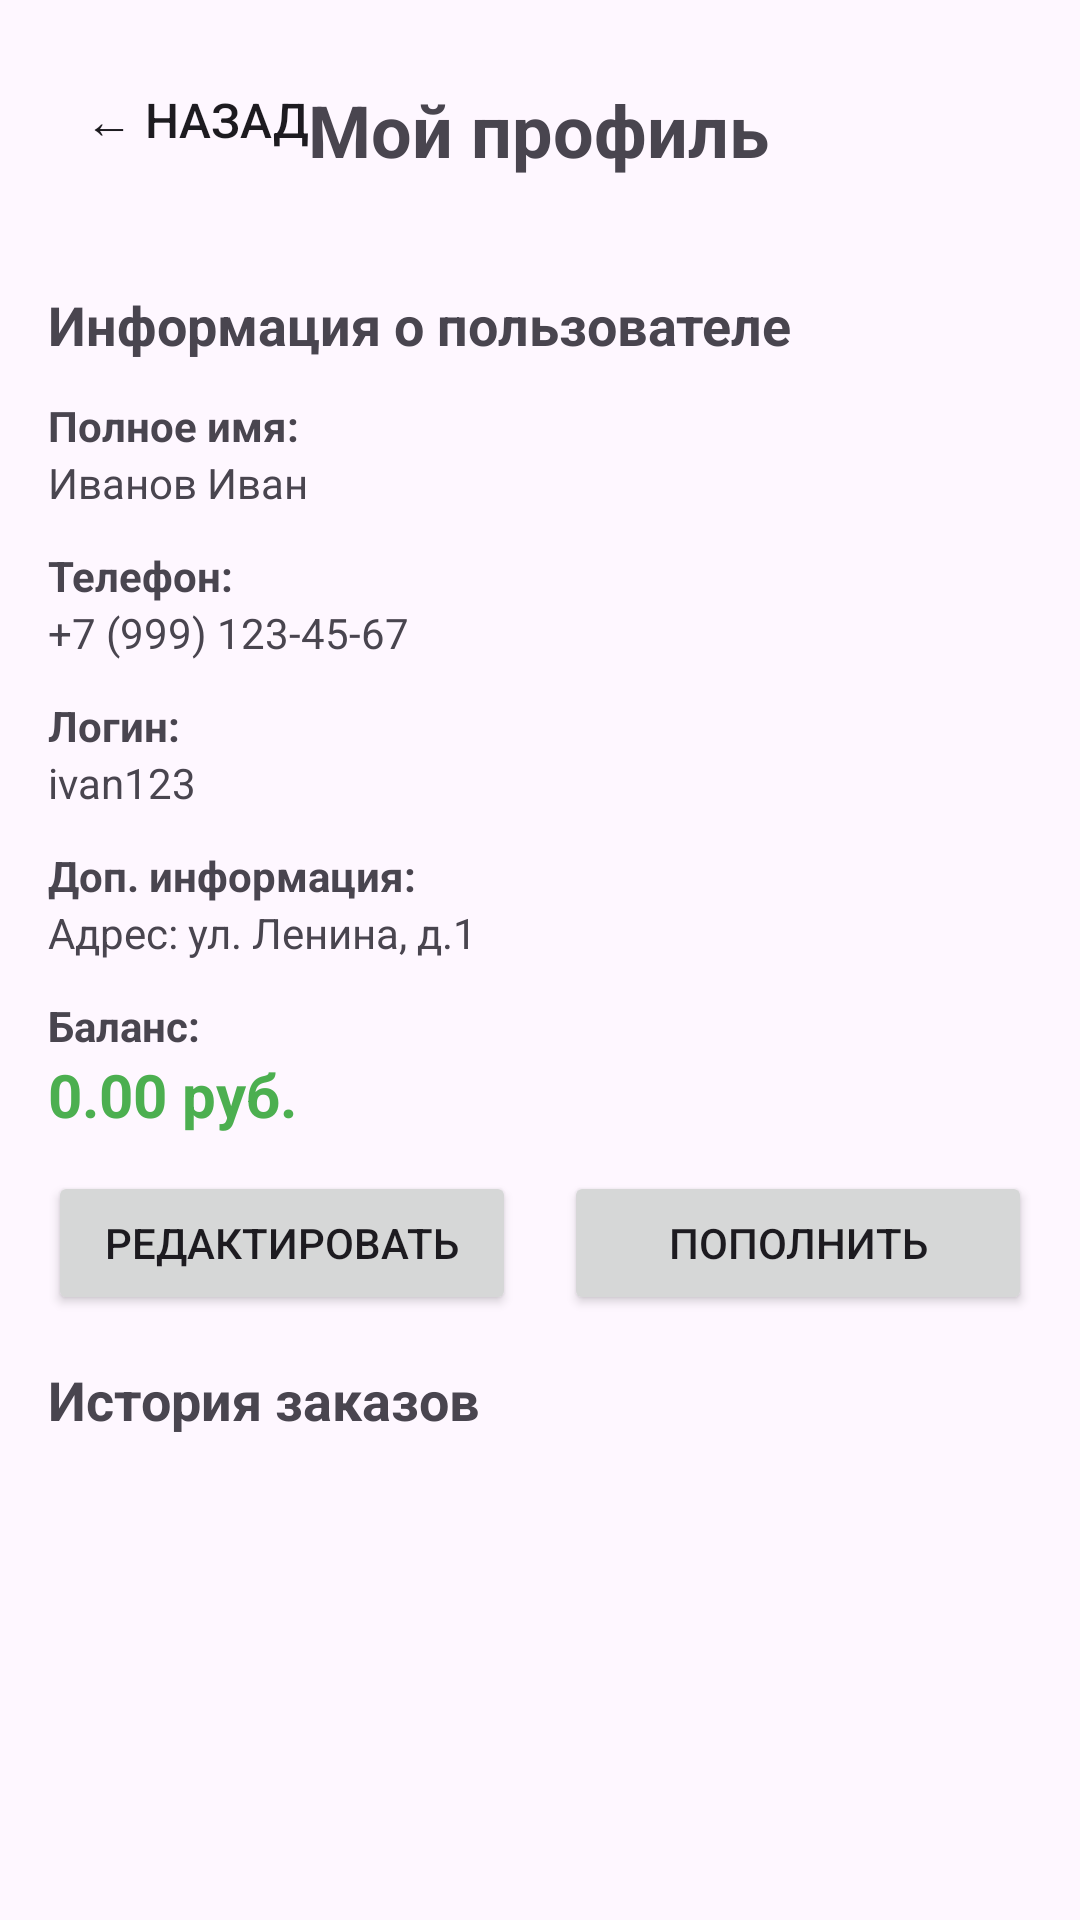

Here is an Android app screen rendered from its layout file. Give the layout XML and the strings, colors and styles it references.
<!-- AndroidManifest.xml: application theme Theme.CourierApp -->
<!-- res/layout/activity_profile.xml -->
<?xml version="1.0" encoding="utf-8"?>
<androidx.constraintlayout.widget.ConstraintLayout xmlns:android="http://schemas.android.com/apk/res/android"
    xmlns:app="http://schemas.android.com/apk/res-auto"
    android:layout_width="match_parent"
    android:layout_height="match_parent"
    android:padding="16dp">

    <TextView
        android:id="@+id/tv_title"
        android:layout_width="wrap_content"
        android:layout_height="wrap_content"
        android:layout_marginTop="11dp"
        android:text="@string/title_profile"
        android:textSize="24sp"
        android:textStyle="bold"
        app:layout_constraintEnd_toEndOf="parent"
        app:layout_constraintHorizontal_bias="0.497"
        app:layout_constraintStart_toStartOf="parent"
        app:layout_constraintTop_toTopOf="parent" />

    <Button
        android:id="@+id/btn_back"
        android:layout_width="wrap_content"
        android:layout_height="wrap_content"
        android:text="@string/btn_back"
        android:textSize="16sp"
        android:textColor="?android:attr/textColorPrimary"
        android:padding="12dp"
        android:background="?attr/selectableItemBackgroundBorderless"
        app:layout_constraintStart_toStartOf="parent"
        app:layout_constraintTop_toTopOf="parent" />

    <ScrollView
        android:layout_width="match_parent"
        android:layout_height="0dp"
        app:layout_constraintBottom_toBottomOf="parent"
        app:layout_constraintEnd_toEndOf="parent"
        app:layout_constraintStart_toStartOf="parent"
        app:layout_constraintTop_toBottomOf="@+id/btn_back">

        <LinearLayout
            android:layout_width="match_parent"
            android:layout_height="wrap_content"
            android:orientation="vertical"
            android:paddingTop="16dp">

            <LinearLayout
                android:layout_width="match_parent"
                android:layout_height="wrap_content"
                android:layout_marginBottom="16dp"
                android:orientation="vertical"
                android:paddingTop="16dp"
                android:elevation="4dp">

                <TextView
                    android:layout_width="wrap_content"
                    android:layout_height="wrap_content"
                    android:text="@string/section_user_info"
                    android:textSize="18sp"
                    android:textStyle="bold"
                    android:layout_marginBottom="12dp" />

                <TextView
                    android:id="@+id/tv_full_name_label"
                    android:layout_width="wrap_content"
                    android:layout_height="wrap_content"
                    android:text="@string/label_full_name"
                    android:textStyle="bold" />

                <TextView
                    android:id="@+id/tv_full_name"
                    android:layout_width="match_parent"
                    android:layout_height="wrap_content"
                    android:layout_marginBottom="12dp"
                    android:text="Иванов Иван" />

                <TextView
                    android:id="@+id/tv_phone_label"
                    android:layout_width="wrap_content"
                    android:layout_height="wrap_content"
                    android:text="@string/label_phone"
                    android:textStyle="bold" />

                <TextView
                    android:id="@+id/tv_phone"
                    android:layout_width="match_parent"
                    android:layout_height="wrap_content"
                    android:layout_marginBottom="12dp"
                    android:text="+7 (999) 123-45-67" />

                <TextView
                    android:id="@+id/tv_login_label"
                    android:layout_width="wrap_content"
                    android:layout_height="wrap_content"
                    android:text="@string/label_login"
                    android:textStyle="bold" />

                <TextView
                    android:id="@+id/tv_login"
                    android:layout_width="match_parent"
                    android:layout_height="wrap_content"
                    android:layout_marginBottom="12dp"
                    android:text="ivan123" />

                <TextView
                    android:id="@+id/tv_special_info_label"
                    android:layout_width="wrap_content"
                    android:layout_height="wrap_content"
                    android:text="@string/label_special_info"
                    android:textStyle="bold" />

                <TextView
                    android:id="@+id/tv_special_info"
                    android:layout_width="match_parent"
                    android:layout_height="wrap_content"
                    android:layout_marginBottom="12dp"
                    android:text="Адрес: ул. Ленина, д.1" />

                <TextView
                    android:id="@+id/tv_balance_label"
                    android:layout_width="wrap_content"
                    android:layout_height="wrap_content"
                    android:text="@string/label_balance"
                    android:textStyle="bold" />

                <TextView
                    android:id="@+id/tv_balance"
                    android:layout_width="match_parent"
                    android:layout_height="wrap_content"
                    android:text="0.00 руб."
                    android:textSize="20sp"
                    android:textColor="#4CAF50"
                    android:textStyle="bold" />

                <LinearLayout
                    android:layout_width="match_parent"
                    android:layout_height="wrap_content"
                    android:layout_marginTop="12dp"
                    android:orientation="horizontal">

                    <Button
                        android:id="@+id/btn_edit_profile"
                        android:layout_width="0dp"
                        android:layout_height="wrap_content"
                        android:layout_marginEnd="8dp"
                        android:layout_weight="1"
                        android:text="@string/btn_edit_profile" />

                    <Button
                        android:id="@+id/btn_add_balance"
                        android:layout_width="0dp"
                        android:layout_height="wrap_content"
                        android:layout_marginStart="8dp"
                        android:layout_weight="1"
                        android:text="@string/btn_add_balance" />

                </LinearLayout>

            </LinearLayout>

            <TextView
                android:id="@+id/tv_order_history_label"
                android:layout_width="wrap_content"
                android:layout_height="wrap_content"
                android:text="@string/label_order_history"
                android:textSize="18sp"
                android:textStyle="bold"
                android:layout_marginBottom="8dp" />

            <androidx.recyclerview.widget.RecyclerView
                android:id="@+id/rv_order_history"
                android:layout_width="match_parent"
                android:layout_height="wrap_content"
                android:nestedScrollingEnabled="false" />

        </LinearLayout>

    </ScrollView>

</androidx.constraintlayout.widget.ConstraintLayout>
<!-- resources referenced by this layout -->
<resources>
  <string name="btn_add_balance">Пополнить</string>
  <string name="btn_back">← Назад</string>
  <string name="btn_edit_profile">Редактировать</string>
  <string name="label_balance">Баланс:</string>
  <string name="label_full_name">Полное имя:</string>
  <string name="label_login">Логин:</string>
  <string name="label_order_history">История заказов</string>
  <string name="label_phone">Телефон:</string>
  <string name="label_special_info">Доп. информация:</string>
  <string name="section_user_info">Информация о пользователе</string>
  <string name="title_profile">Мой профиль</string>
  <style name="Theme.CourierApp" parent="Base.Theme.CourierApp">
          
          <item name="android:navigationBarColor">@android:color/transparent</item>
          <item name="android:statusBarColor">@android:color/transparent</item>
          <item name="android:windowLightStatusBar">?attr/isLightTheme</item>
      </style>
  <style name="Base.Theme.CourierApp" parent="Theme.Material3.DayNight.NoActionBar">
  
      </style>
</resources>
